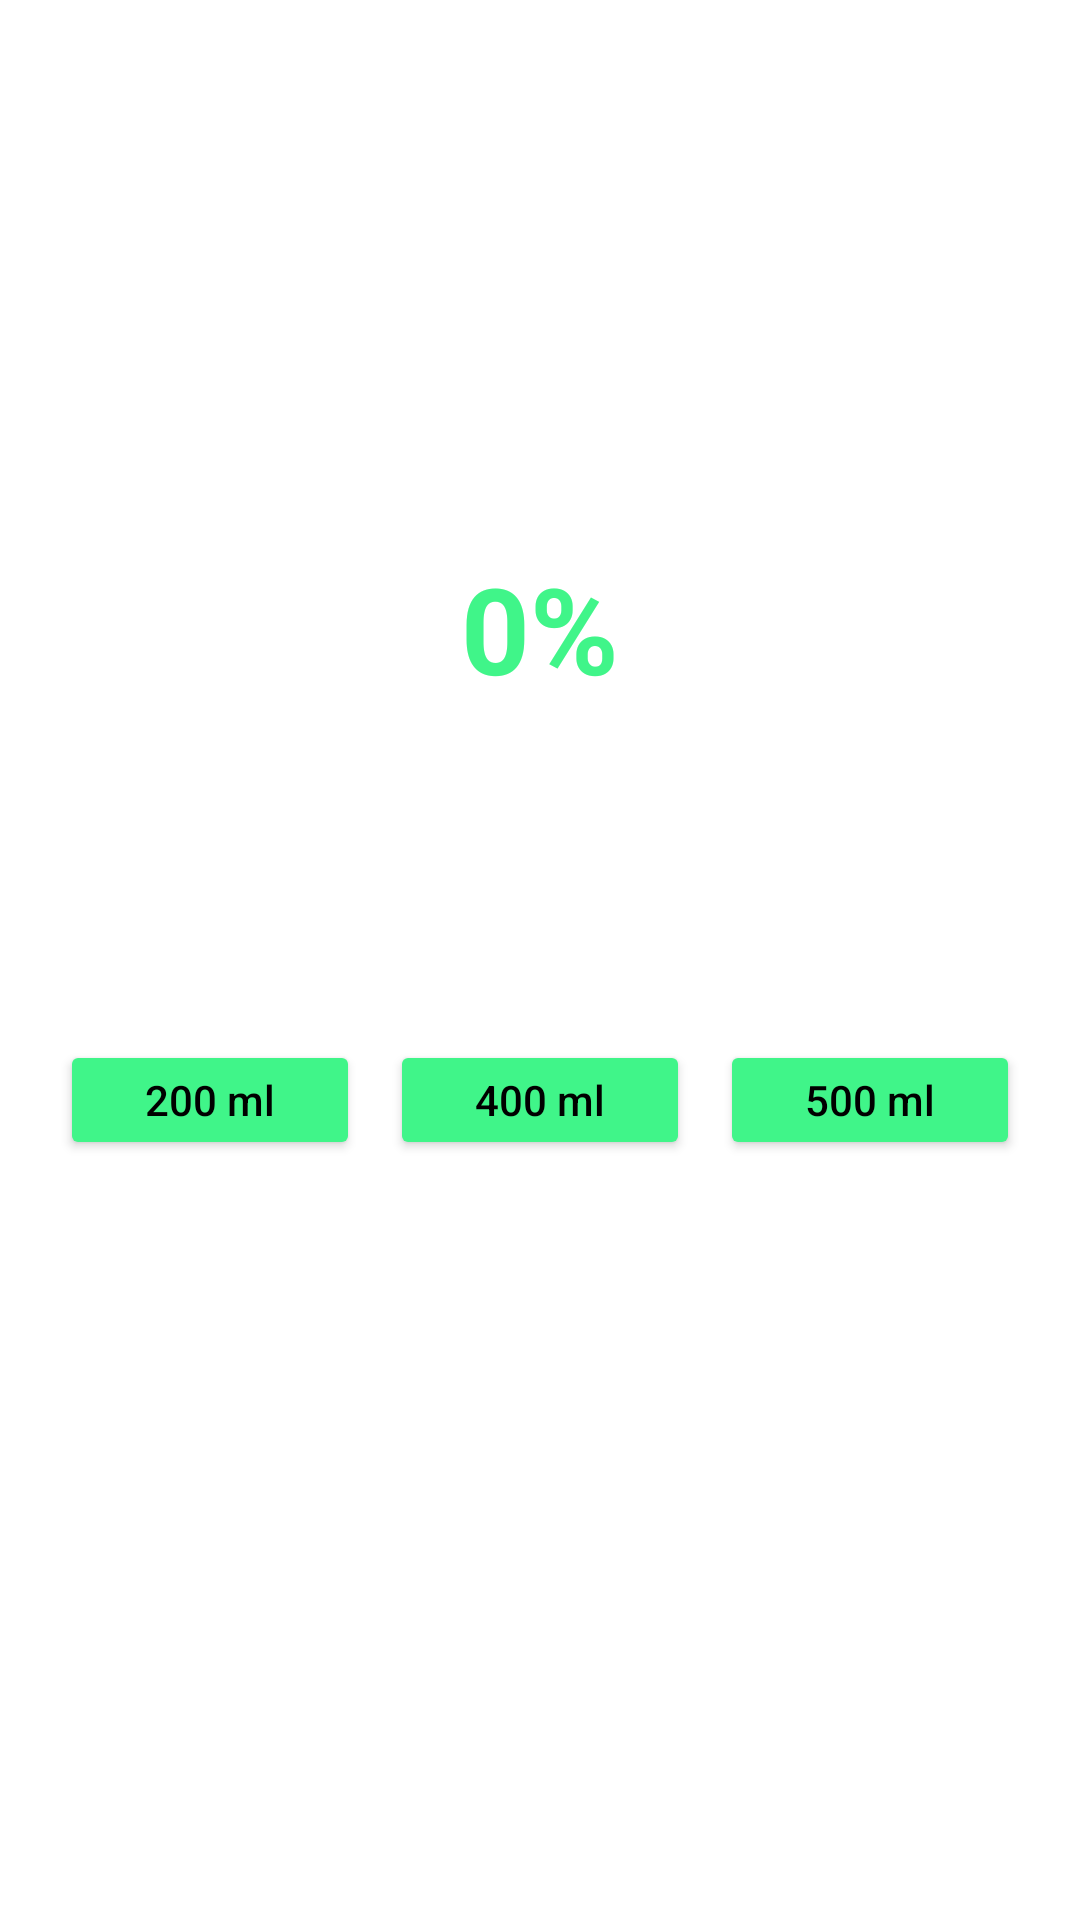

Here is an Android app screen rendered from its layout file. Give the layout XML and the strings, colors and styles it references.
<!-- AndroidManifest.xml: application theme CustomTheme.HydrationApp -->
<!-- res/layout/fragment_today.xml -->
<?xml version="1.0" encoding="utf-8"?>
<androidx.constraintlayout.widget.ConstraintLayout xmlns:android="http://schemas.android.com/apk/res/android"
    xmlns:app="http://schemas.android.com/apk/res-auto"
    xmlns:tools="http://schemas.android.com/tools"
    android:layout_width="match_parent"
    android:layout_height="match_parent"
    tools:context=".today_fragment">

    <LinearLayout
        android:layout_width="wrap_content"
        android:layout_height="wrap_content"
        android:gravity="center_horizontal"
        android:orientation="vertical"
        app:layout_constraintBottom_toBottomOf="parent"
        app:layout_constraintEnd_toEndOf="parent"
        app:layout_constraintStart_toStartOf="parent"
        app:layout_constraintTop_toTopOf="parent">

        <TextView
            android:id="@+id/percentage"
            android:layout_width="wrap_content"
            android:layout_height="wrap_content"
            android:text="@string/percentage"
            android:textColor="@color/green"
            android:textSize="40sp"
            android:textStyle="bold"
            app:layout_constraintEnd_toEndOf="parent"

            android:layout_marginBottom="5dp" />

        <TextView
            android:id="@+id/goal"
            android:layout_width="wrap_content"
            android:layout_height="wrap_content"
            android:text="@string/goal"
            android:textColor="@color/white"
            android:textSize="14sp"

            android:layout_marginBottom="10dp"/>

        <androidx.constraintlayout.widget.ConstraintLayout
            android:layout_width="wrap_content"
            android:layout_height="wrap_content"

            android:layout_marginBottom="40dp">

            <ImageView
                android:id="@+id/glass"
                android:layout_width="wrap_content"
                android:layout_height="wrap_content"
                android:src="@drawable/ic_glass_empty"
                app:layout_constraintBottom_toBottomOf="parent"
                app:layout_constraintEnd_toEndOf="parent"
                app:layout_constraintStart_toStartOf="parent"
                android:layout_gravity="bottom"/>

            <TextView
                android:id="@+id/intake"
                android:layout_width="wrap_content"
                android:layout_height="wrap_content"
                android:layout_marginBottom="15dp"
                android:text="@string/intake"
                android:textColor="@color/white"
                android:textSize="16sp"

                app:layout_constraintBottom_toBottomOf="@+id/glass"
                app:layout_constraintEnd_toEndOf="parent"
                app:layout_constraintStart_toStartOf="parent" />

            <ImageView
                android:id="@+id/transparent_glass"
                android:layout_width="wrap_content"
                android:layout_height="wrap_content"

                app:layout_constraintBottom_toBottomOf="parent"
                app:layout_constraintEnd_toEndOf="parent"
                app:layout_constraintStart_toStartOf="parent"
                app:layout_constraintTop_toTopOf="parent" />
        </androidx.constraintlayout.widget.ConstraintLayout>

        <LinearLayout
            android:id="@+id/linearLayout"
            android:layout_width="wrap_content"
            android:layout_height="wrap_content"
            android:orientation="horizontal"

            android:layout_marginBottom="30dp">

            <Button
                android:id="@+id/add_1"
                android:layout_width="100dp"
                android:layout_height="40dp"
                android:layout_marginEnd="10dp"
                android:backgroundTint="@color/green"
                android:text="@string/add_1"
                android:textAllCaps="false"
                android:textColor="@color/black" />

            <Button
                android:id="@+id/add_2"
                android:layout_width="100dp"
                android:layout_height="40dp"
                android:backgroundTint="@color/green"
                android:text="@string/add_2"
                android:textAllCaps="false"
                android:textColor="@color/black" />

            <Button
                android:id="@+id/add_3"
                android:layout_width="100dp"
                android:layout_height="40dp"
                android:layout_marginStart="10dp"
                android:backgroundTint="@color/green"
                android:text="@string/add_3"
                android:textAllCaps="false"
                android:textColor="@color/black" />
        </LinearLayout>

        <TextView
            android:id="@+id/textView"
            android:layout_width="wrap_content"
            android:layout_height="wrap_content"
            android:text="@string/welcome"
            android:textColor="@color/white"
            android:textSize="16sp" />

    </LinearLayout>
</androidx.constraintlayout.widget.ConstraintLayout>
<!-- resources referenced by this layout -->
<resources>
  <color name="black">#FF000000</color>
  <color name="green">#40F589</color>
  <color name="white">#FFFFFFFF</color>
  <string name="add_1">200 ml</string>
  <string name="add_2">400 ml</string>
  <string name="add_3">500 ml</string>
  <string name="goal">of 2000 ml Goal</string>
  <string name="intake">0 ml</string>
  <string name="percentage">0%</string>
  <string name="welcome">Happy you\'re back to track your healthy\n\t\t\t\t\t\thabit of staying hydrated.</string>
  <style name="CustomTheme.HydrationApp" parent="Theme.MaterialComponents.DayNight.DarkActionBar">
          
          <item name="colorPrimary">@color/gray_1</item>
          <item name="colorPrimaryVariant">@color/gray_1</item>
          <item name="colorOnPrimary">@color/white</item>
          
          <item name="colorSecondary">@color/teal_200</item>
          <item name="colorSecondaryVariant">@color/teal_700</item>
          <item name="colorOnSecondary">@color/black</item>
          
          <item name="android:statusBarColor" tools:targetApi="l">?attr/colorPrimaryVariant</item>
          
          <item name="windowActionBar">false</item>
          <item name="windowNoTitle">true</item>
      </style>
  <color name="gray_1">#101010</color>
  <color name="teal_200">#FF03DAC5</color>
  <color name="teal_700">#FF018786</color>
</resources>
